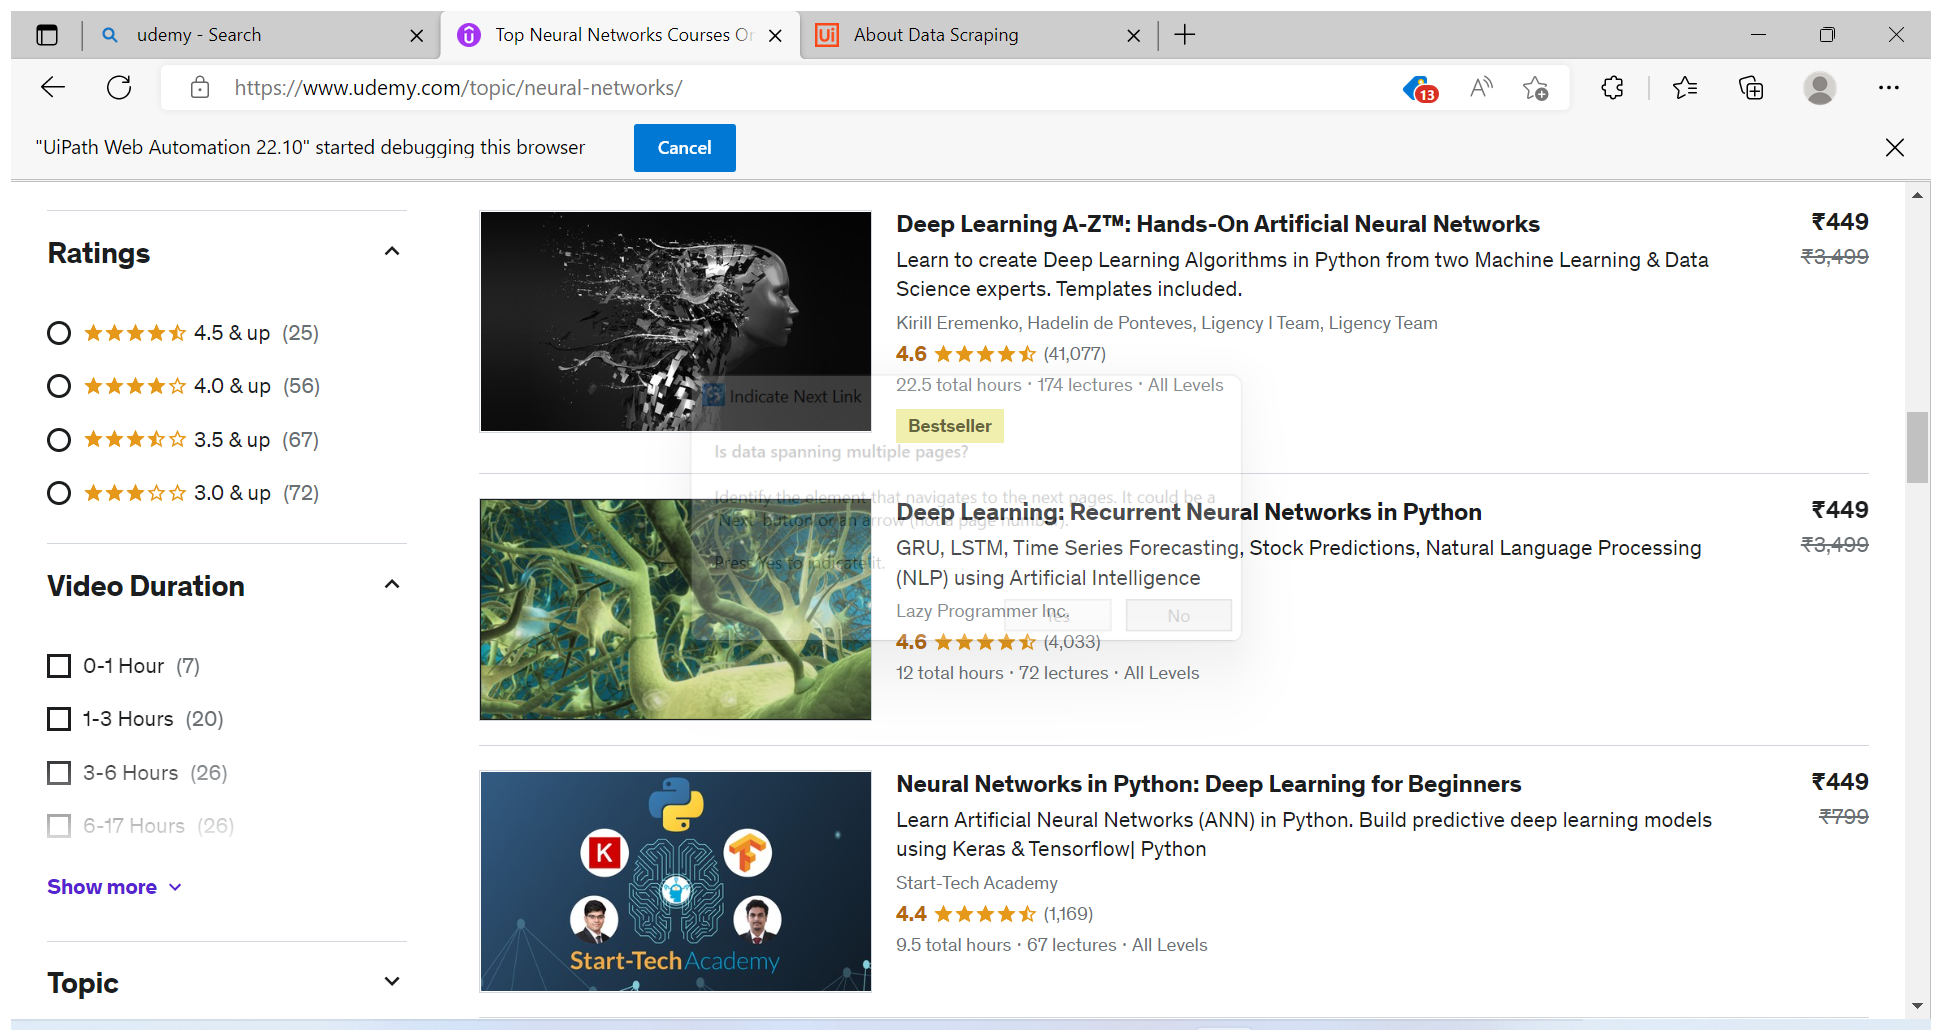
Task: IPA assgn 5, prac 7
Workflow: DataScrape_writeExcel

Step 1: Attach Browser 'TopNeural Page' in window 'Top Neural Networks Courses Online - Updated [September 2022] | Udemy' (msedge.exe)

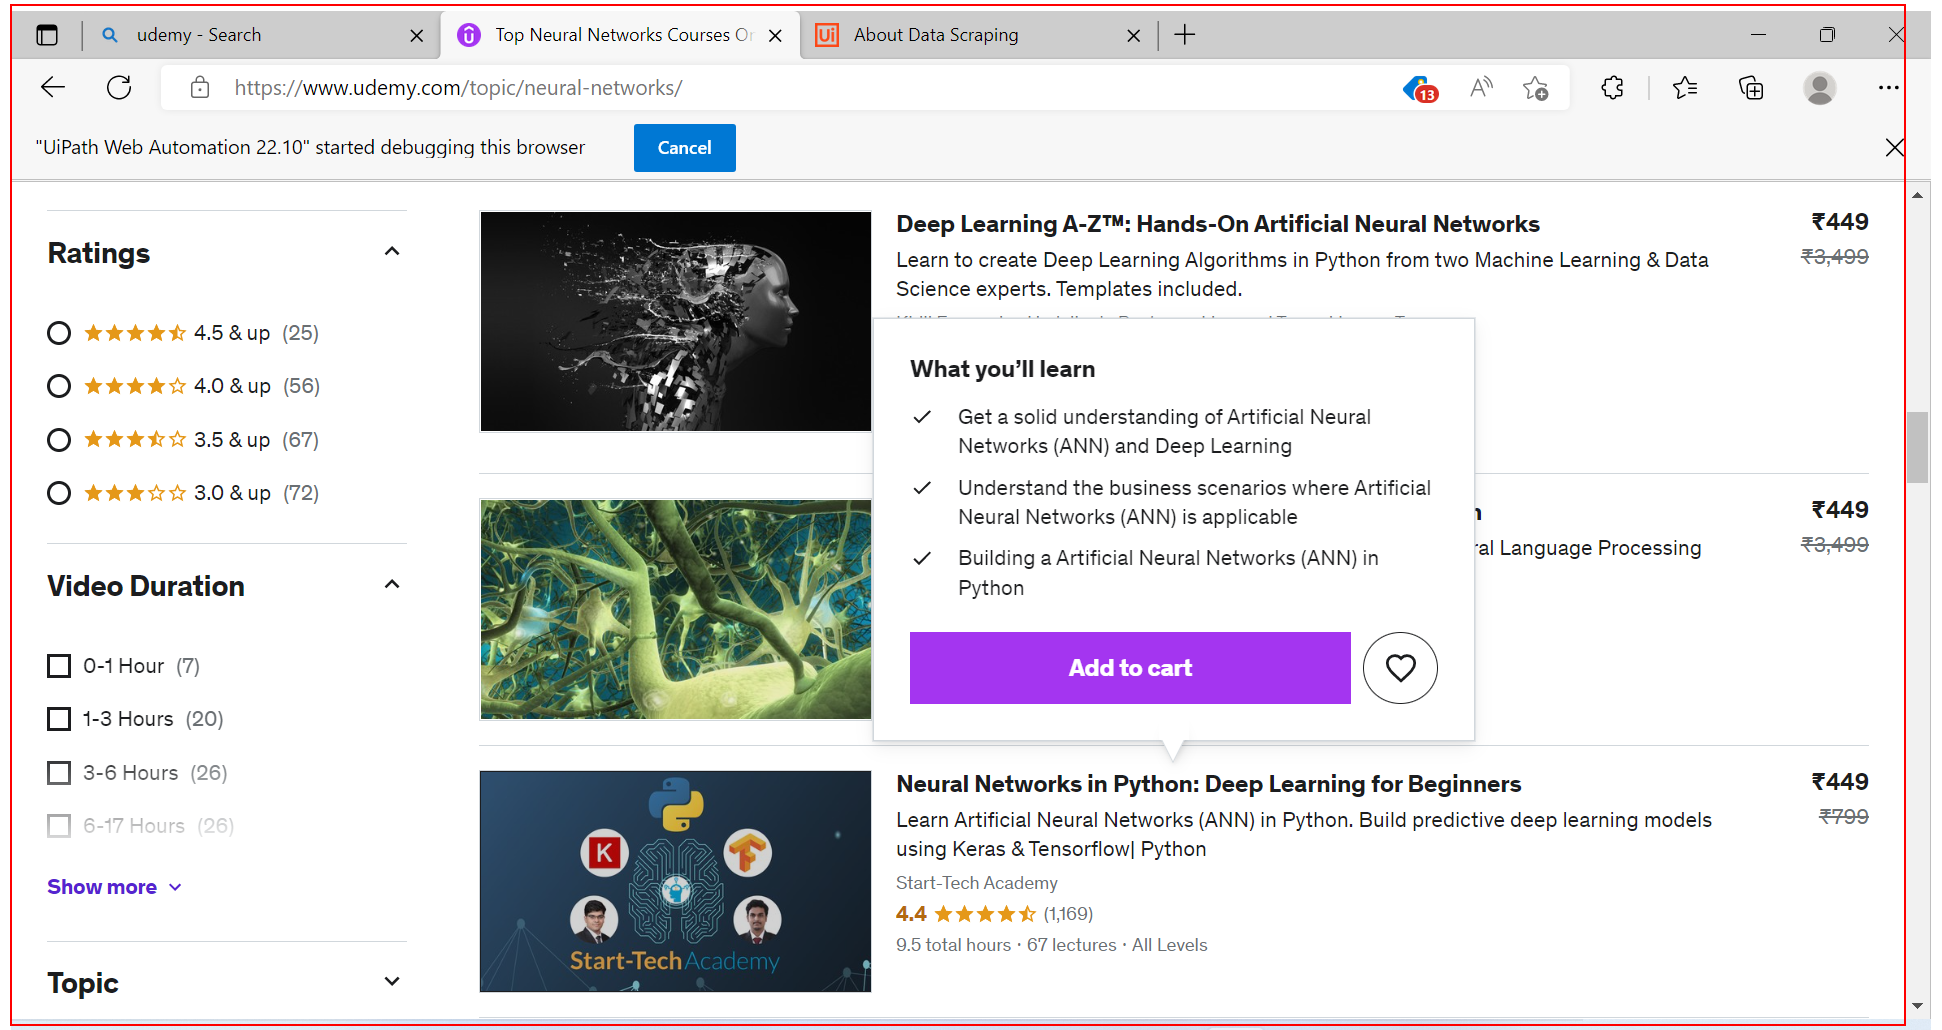
Step 2: get-text from the element